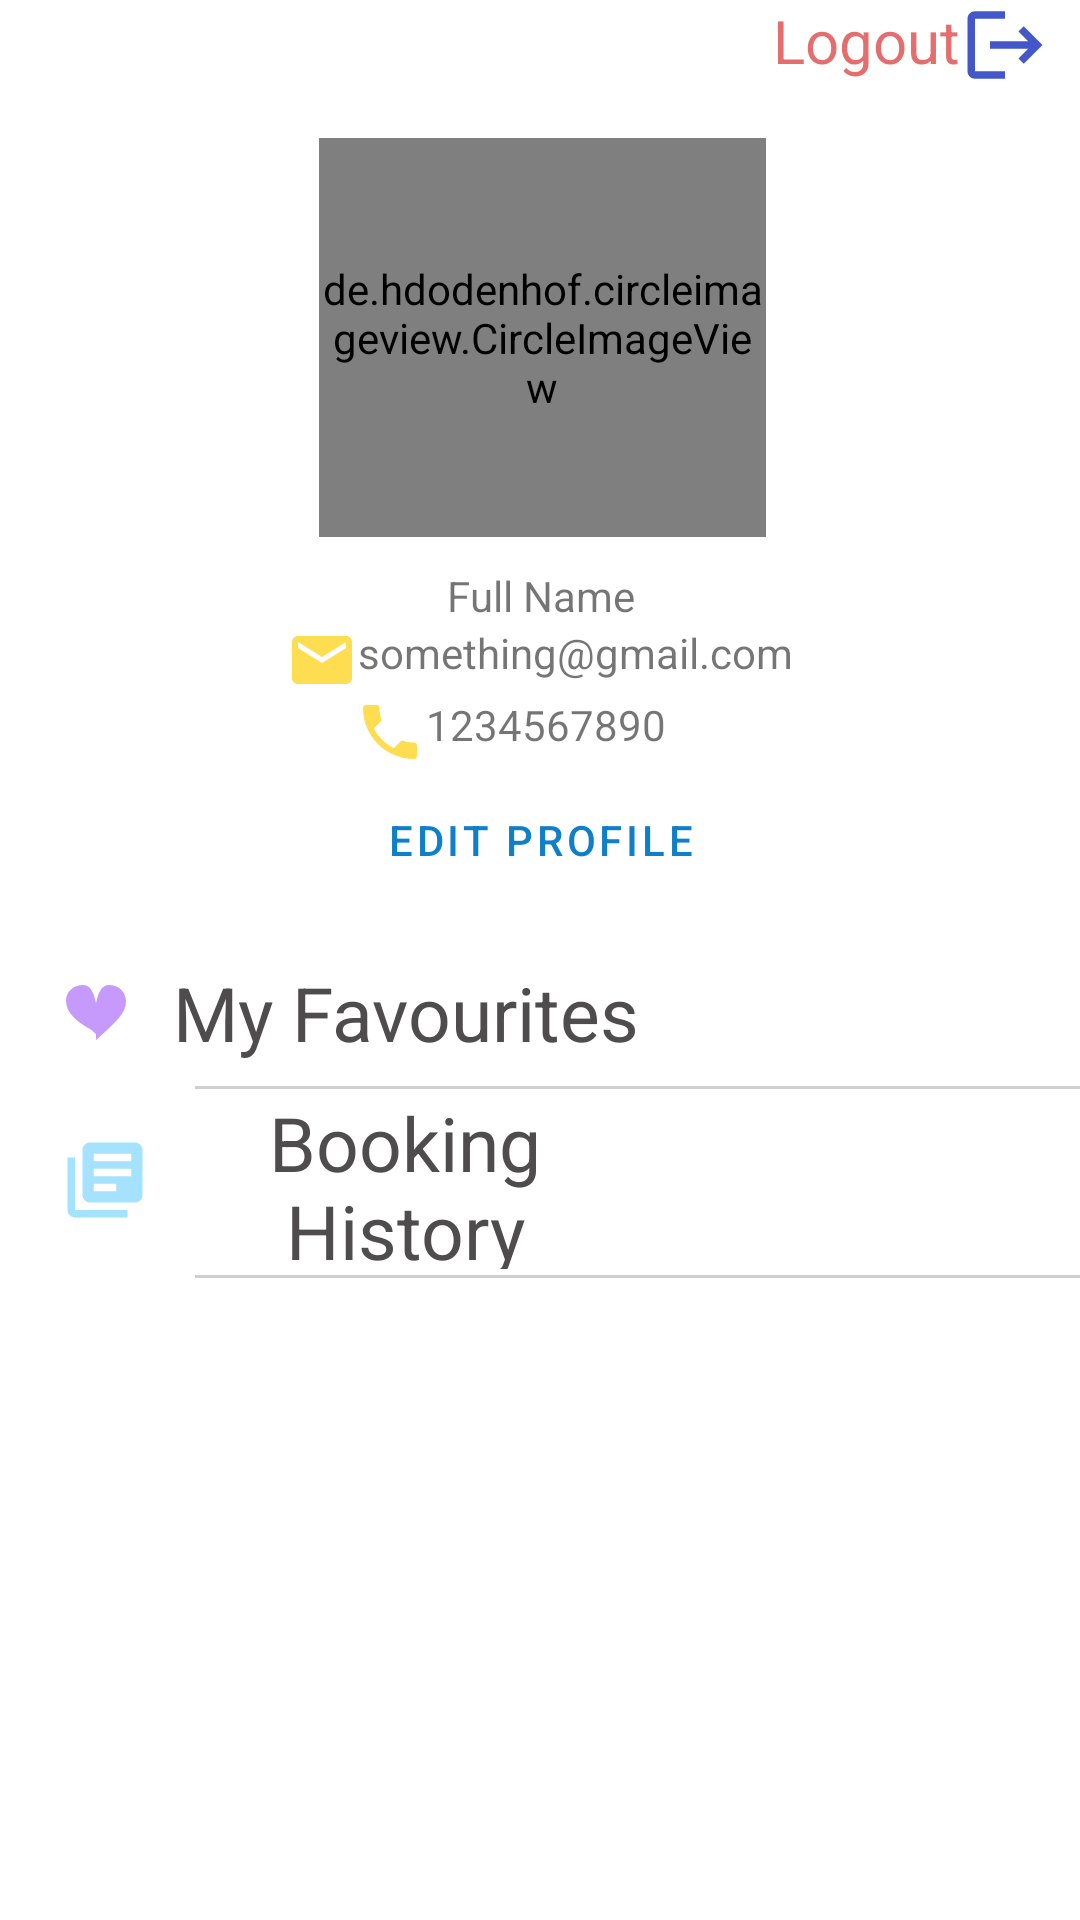

Produce the Android XML layout that renders to this screen, including the resource entries it uses.
<!-- AndroidManifest.xml: application theme Theme.DeliveryTruckBooking_DilipBam -->
<!-- res/layout/fragment_account_customer.xml -->
<?xml version="1.0" encoding="utf-8"?>
<FrameLayout xmlns:android="http://schemas.android.com/apk/res/android"
    xmlns:tools="http://schemas.android.com/tools"
    android:layout_width="match_parent"
    android:layout_height="match_parent"
    tools:context=".fragments.AccountFragment">
    <LinearLayout
        android:layout_width="match_parent"
        android:layout_height="wrap_content"
        android:orientation="vertical"
        >
        <TextView
            android:id="@+id/logout"
            android:layout_width="wrap_content"
            android:layout_height="wrap_content"
            android:drawableEnd="@drawable/logout"
            android:layout_gravity="end"
            android:textColor="#9CD31111"
            android:text="Logout"
            android:textSize="20sp"
            android:layout_marginRight="10dp"
            tools:ignore="RtlCompat" />

        <de.hdodenhof.circleimageview.CircleImageView
            android:id="@+id/imgProfile"
            android:layout_width="149dp"
            android:layout_height="133dp"
            android:layout_gravity="center"
            android:layout_marginStart="1dp"
            android:layout_marginTop="16dp"
            android:layout_marginBottom="10dp"
            android:src="@drawable/account"
            tools:ignore="RtlCompat" />
        <TextView
            android:id="@+id/fullName"
            android:layout_width="match_parent"
            android:layout_height="wrap_content"
            android:text="Full Name"
            android:gravity="center"
            />
        <TextView
            android:id="@+id/email"
            android:layout_width="wrap_content"
            android:layout_height="wrap_content"
            android:drawableStart="@drawable/mail"
            android:layout_gravity="center"
            android:text="something@gmail.com"
            tools:ignore="RtlCompat" />
        <TextView
            android:id="@+id/phone"
            android:layout_width="wrap_content"
            android:layout_height="wrap_content"
            android:drawableStart="@drawable/phone"
            android:layout_marginRight="10dp"
            android:layout_gravity="center"
            android:text="1234567890"
            tools:ignore="RtlCompat" />
        <LinearLayout
            android:layout_width="wrap_content"
            android:layout_height="wrap_content"
            android:orientation="vertical"
            android:layout_gravity="center"
            >
            <Button
                android:id="@+id/editProfile"
                android:layout_width="wrap_content"
                android:layout_height="wrap_content"
                android:text="Edit Profile"
                android:gravity="center"
                android:textColor="@color/tabcolor"
                style="?attr/materialButtonOutlinedStyle"
                />
        </LinearLayout>
    </LinearLayout>
    <RelativeLayout
        android:id="@+id/first"
        android:layout_width="match_parent"
        android:layout_height="wrap_content"
        android:layout_marginTop="300dp"
        >
        <TextView
            android:id="@+id/favourites"
            android:layout_width="match_parent"
            android:layout_height="60dp"
            android:drawableLeft="@drawable/favorite"
            android:layout_gravity="center"
            android:paddingTop="15dp"
            android:textSize="25sp"
            android:gravity="center"
            android:paddingLeft="20dp"
            android:paddingRight="140dp"
            android:drawableTint="@color/purple_200"
            android:textColor="#4E4C4C"
            android:text="My Favourites" />

        <View
            android:id="@+id/view2"
            android:layout_width="500dp"
            android:layout_height="1dp"
            android:layout_below="@+id/favourites"
            android:layout_centerVertical="true"
            android:layout_marginLeft="65dp"
            android:layout_marginTop="2dp"
            android:background="#cfcfcf" />
        <TextView
            android:id="@+id/order"
            android:layout_width="match_parent"
            android:layout_height="60dp"
            android:layout_below="@+id/favourites"
            android:layout_gravity="center"
            android:layout_marginTop="3dp"
            android:drawableLeft="@drawable/order"
            android:gravity="center"
            android:paddingLeft="20dp"
            android:textColor="#4E4C4C"
            android:paddingTop="1dp"
            android:paddingRight="140dp"
            android:text="Booking History"
            android:textSize="25sp" />
        <View
            android:id="@+id/view3"
            android:layout_width="500dp"
            android:layout_height="1dp"
            android:layout_below="@+id/order"
            android:layout_centerVertical="true"
            android:layout_marginLeft="65dp"
            android:layout_marginTop="2dp"
            android:background="#cfcfcf" />

    </RelativeLayout>

</FrameLayout>
<!-- resources referenced by this layout -->
<resources>
  <color name="purple_200">#FFBB86FC</color>
  <color name="tabcolor">#FF0F7FCA</color>
  <!-- drawable account (drawable) -->
  <vector
      android:height="24dp"
      android:tint="#FFCE66"
      android:viewportHeight="24" android:viewportWidth="24"
      android:width="24dp"
      xmlns:android="http://schemas.android.com/apk/res/android">
      <path
          android:fillColor="@android:color/white" android:pathData="M12,2C6.48,2 2,6.48 2,12s4.48,10 10,10 10,-4.48 10,-10S17.52,2 12,2zM12,5c1.66,0 3,1.34 3,3s-1.34,3 -3,3 -3,-1.34 -3,-3 1.34,-3 3,-3zM12,19.2c-2.5,0 -4.71,-1.28 -6,-3.22 0.03,-1.99 4,-3.08 6,-3.08 1.99,0 5.97,1.09 6,3.08 -1.29,1.94 -3.5,3.22 -6,3.22z"/>
  </vector>
  <!-- drawable favorite (drawable) -->
  <vector android:alpha="0.84" android:height="24dp"
      android:tint="#FF6471" android:viewportHeight="24"
      android:viewportWidth="30" android:width="30dp" xmlns:android="http://schemas.android.com/apk/res/android">
      <path android:fillColor="@android:color/white" android:pathData="M12,19.35l-1.45,-1.32C5.4,15.16 2,12.28 2,8.1 2,5.42 4.42,3 7.5,3c1.74,0 3.41,0.81 4.5,6.09C13.09,3.81 14.76,3 16.5,3 19.58,3 22,5.42 22,8.5c0,3.78 -3.4,6.86 -8.55,11.54L12,21.35z"/>
  </vector>
  <!-- drawable logout (drawable) -->
  <vector android:alpha="0.84" android:autoMirrored="true"
      android:height="30dp" android:tint="#FF1E37C1"
      android:viewportHeight="24" android:viewportWidth="24"
      android:width="30dp" xmlns:android="http://schemas.android.com/apk/res/android">
      <path android:fillColor="@android:color/white" android:pathData="M17,7l-1.41,1.41L18.17,11H8v2h10.17l-2.58,2.58L17,17l5,-5zM4,5h8V3H4c-1.1,0 -2,0.9 -2,2v14c0,1.1 0.9,2 2,2h8v-2H4V5z"/>
  </vector>
  <!-- drawable mail (drawable) -->
  <vector android:height="24dp" android:tint="#FFDD51"
      android:viewportHeight="24" android:viewportWidth="24"
      android:width="24dp" xmlns:android="http://schemas.android.com/apk/res/android">
      <path android:fillColor="@android:color/white" android:pathData="M20,4L4,4c-1.1,0 -1.99,0.9 -1.99,2L2,18c0,1.1 0.9,2 2,2h16c1.1,0 2,-0.9 2,-2L22,6c0,-1.1 -0.9,-2 -2,-2zM20,8l-8,5 -8,-5L4,6l8,5 8,-5v2z"/>
  </vector>
  <!-- drawable order (drawable) -->
  <vector android:alpha="0.84" android:autoMirrored="true"
      android:height="30dp" android:tint="#93DDFF"
      android:viewportHeight="24" android:viewportWidth="24"
      android:width="30dp" xmlns:android="http://schemas.android.com/apk/res/android">
      <path android:fillColor="@android:color/white" android:pathData="M4,6L2,6v14c0,1.1 0.9,2 2,2h14v-2L4,20L4,6zM20,2L8,2c-1.1,0 -2,0.9 -2,2v12c0,1.1 0.9,2 2,2h12c1.1,0 2,-0.9 2,-2L22,4c0,-1.1 -0.9,-2 -2,-2zM19,11L9,11L9,9h10v2zM15,15L9,15v-2h6v2zM19,7L9,7L9,5h10v2z"/>
  </vector>
  <!-- drawable phone (drawable) -->
  <vector android:height="24dp" android:tint="#FFDD51"
      android:viewportHeight="24" android:viewportWidth="24"
      android:width="24dp" xmlns:android="http://schemas.android.com/apk/res/android">
      <path android:fillColor="@android:color/white" android:pathData="M6.62,10.79c1.44,2.83 3.76,5.14 6.59,6.59l2.2,-2.2c0.27,-0.27 0.67,-0.36 1.02,-0.24 1.12,0.37 2.33,0.57 3.57,0.57 0.55,0 1,0.45 1,1V20c0,0.55 -0.45,1 -1,1 -9.39,0 -17,-7.61 -17,-17 0,-0.55 0.45,-1 1,-1h3.5c0.55,0 1,0.45 1,1 0,1.25 0.2,2.45 0.57,3.57 0.11,0.35 0.03,0.74 -0.25,1.02l-2.2,2.2z"/>
  </vector>
  <color name="purple_500">#FF6200EE</color>
  <color name="purple_700">#FF3700B3</color>
  <color name="white">#FFFFFFFF</color>
  <color name="teal_200">#FF03DAC5</color>
  <color name="teal_700">#0FBA16</color>
  <color name="black">#FF000000</color>
</resources>
